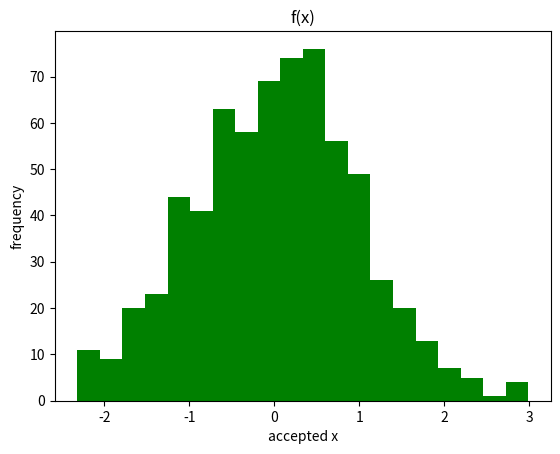

Source code (Python):
"""
This code is for part 3 of Homework 1
on Monte Carlo methods in statistics.

The exercise asks for sampling a
standard normal density using a Cauchy
proposal

[redacted]
"""
import numpy.random as nprand
import numpy as np
import matplotlib.pyplot as plt


# define a Cauchy R.V. obtained using
# inverse CDF technique
def cauchyRV():
    X = np.tan(np.pi * (nprand.uniform(low=0, high=1) - 0.5))
    return X


# Define the function g(x)
def gx(x):
    numerator = np.pi * (1 + x**2) * np.exp(-0.5 * x**2)
    denominator = np.sqrt(2 * np.pi)
    y = float(numerator) / denominator
    return y

if __name__ == '__main__':
    M = 1.52  # set the upper bound on g
    accepted = []
    numofiter = 0
    numaccept = 0  # number of accepted x_i's
    while numofiter <= 1000:
        x = cauchyRV()  # sample a Cauchy random variable
        gofx = gx(x)  # calculate g(x)
        ratio = float(gofx) / M
        u = nprand.uniform(low=0, high=1)  # sample a uniform on (0,1)
        if u < ratio:
            accepted.append(x)
            # computationally calculate acceptance probability
            numaccept += 1
        numofiter += 1

    acceptprob = float(numaccept) / numofiter
    print("... acceptance probability ...")
    print(acceptprob)  # Should get in range of 65%
    print("... number of accepted proposals ...")
    print(numaccept)
    print("... total number of proposals ...")
    print(numofiter)

    # plot a histogram of accepted values
    plt.hist(accepted, bins=20, facecolor='g')
    plt.title("f(x)")
    plt.xlabel("accepted x")
    plt.ylabel("frequency")
    # fig = plt.gcf()
    plt.savefig('standardnormal.png')
    plt.show()
